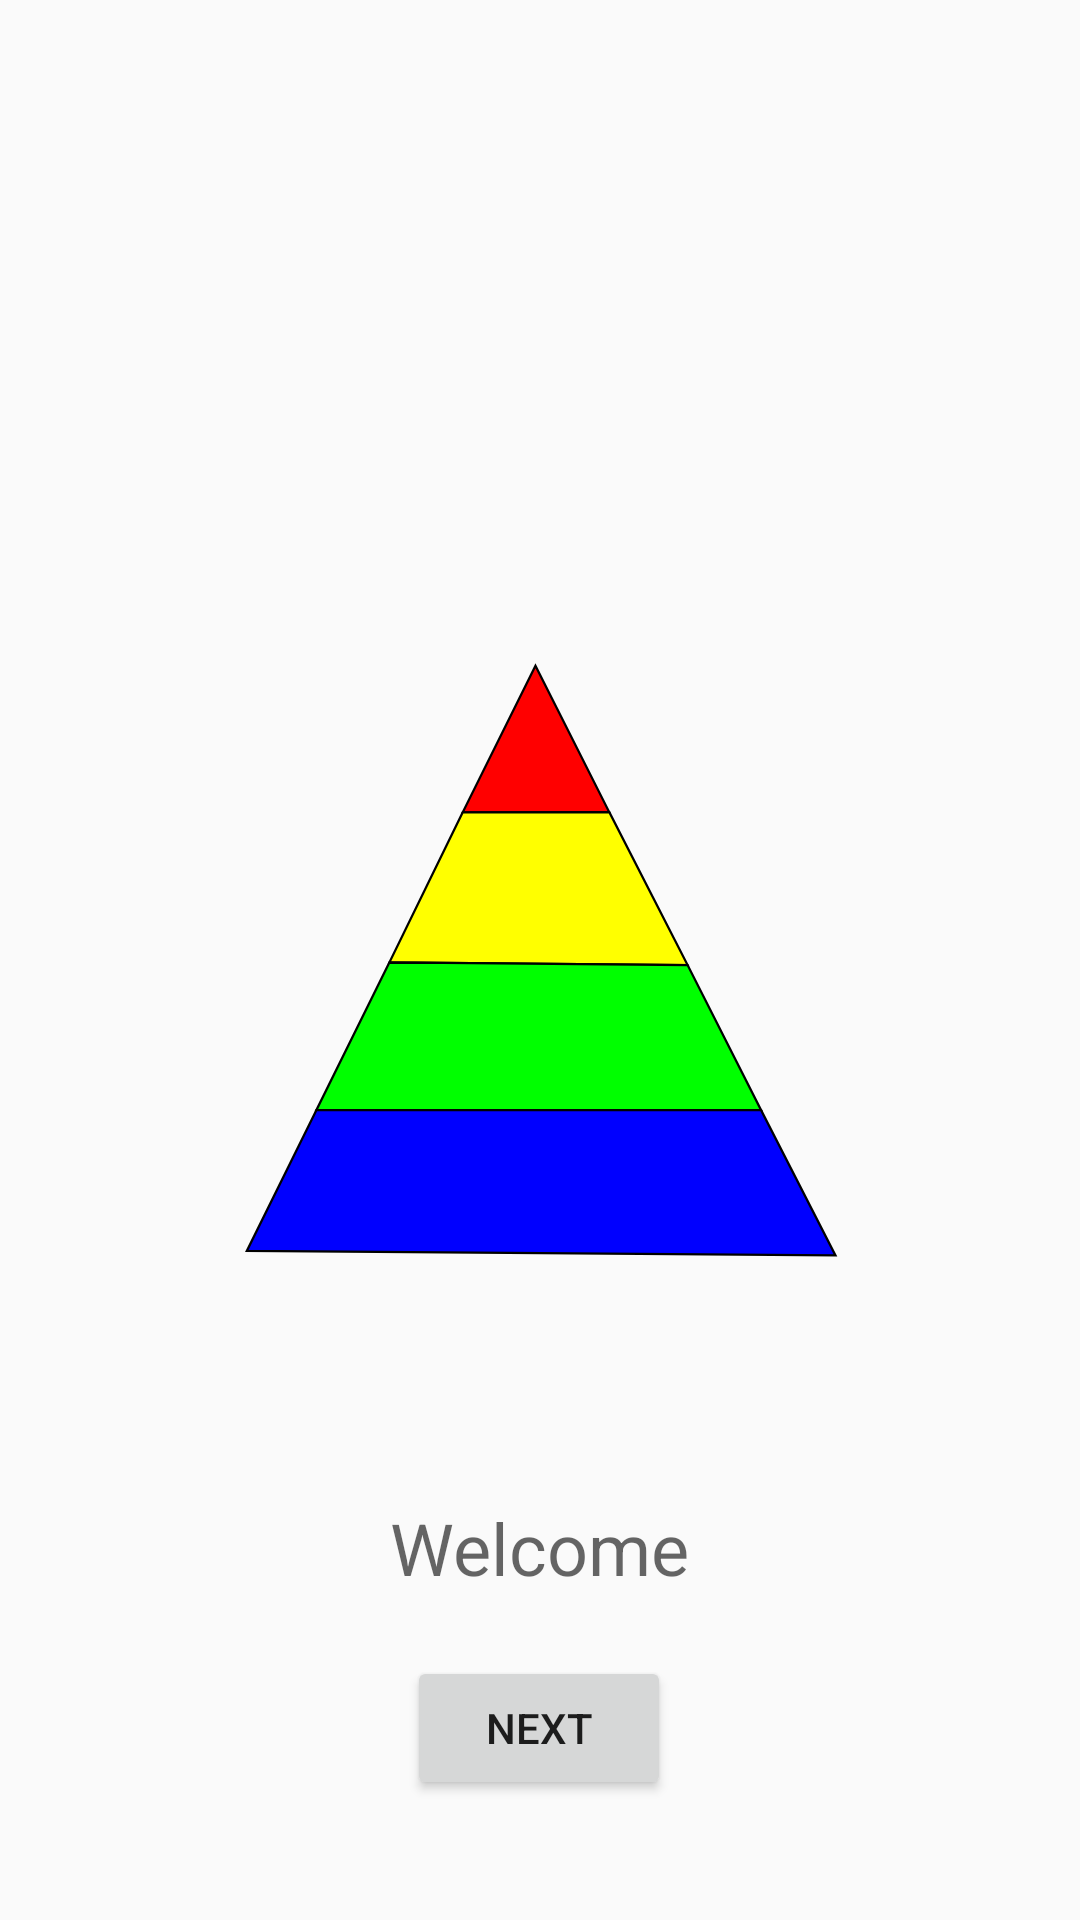

Produce the Android XML layout that renders to this screen, including the resource entries it uses.
<!-- AndroidManifest.xml: application theme AppTheme -->
<!-- res/layout/onboarding1.xml -->
<?xml version="1.0" encoding="utf-8"?>


<RelativeLayout xmlns:android="http://schemas.android.com/apk/res/android"
    xmlns:app="http://schemas.android.com/apk/res-auto"
    xmlns:tools="http://schemas.android.com/tools"
    android:layout_width="match_parent"

    android:layout_height="match_parent"
    android:orientation="vertical">

    <RelativeLayout
        android:layout_width="wrap_content"
        android:layout_height="wrap_content"
        android:layout_centerHorizontal="true"
        android:layout_centerVertical="true">

        <android.support.v7.widget.AppCompatImageView
            android:id="@+id/imageView"
            android:layout_width="200dp"
            android:layout_height="200dp"
            android:contentDescription="Logo"
            app:srcCompat="@drawable/ic_overlook" />

    </RelativeLayout>


    <LinearLayout
        android:layout_width="wrap_content"
        android:layout_height="wrap_content"
        android:layout_alignParentBottom="true"
        android:layout_centerHorizontal="true"
        android:layout_centerVertical="true"
        android:orientation="vertical">

        <TextView
            android:id="@+id/welcome"
            android:layout_width="wrap_content"
            android:layout_height="wrap_content"
            android:layout_gravity="center_horizontal"
            android:text="@string/welcome"
            android:textAppearance="@style/TextAppearance.AppCompat.Caption"
            android:textSize="24sp" />

        <Space
            android:layout_width="match_parent"
            android:layout_height="20dp" />

        <Button
            android:id="@+id/next1"
            android:layout_width="wrap_content"
            android:layout_height="wrap_content"
            android:layout_gravity="center_horizontal"
            android:text="@string/next" />

        <Space
            android:layout_width="match_parent"
            android:layout_height="40dp" />

    </LinearLayout>
</RelativeLayout>
<!-- resources referenced by this layout -->
<resources>
  <!-- drawable ic_overlook (drawable) -->
  <vector android:height="24dp" android:viewportHeight="70.55556"
      android:viewportWidth="70.55556" android:width="24dp" xmlns:android="http://schemas.android.com/apk/res/android">
      <path android:fillColor="#ff0000"
          android:pathData="m34.745,0.6646 l-8.5526,17.2389h17.2389z"
          android:strokeAlpha="1" android:strokeColor="#000000"
          android:strokeLineCap="butt" android:strokeLineJoin="miter" android:strokeWidth="0.26458332"/>
      <path android:fillColor="#ffff00"
          android:pathData="m26.1924,17.9035 l-8.6165,17.642 35.0573,0.3307 -9.2019,-17.9728z"
          android:strokeAlpha="1" android:strokeColor="#000000"
          android:strokeLineCap="butt" android:strokeLineJoin="miter" android:strokeWidth="0.26458332"/>
      <path android:fillColor="#00ff00"
          android:pathData="m17.5759,35.5455 l-8.599,17.3869L61.2794,52.9324l-8.6462,-17.0562z"
          android:strokeAlpha="1" android:strokeColor="#000000"
          android:strokeLineCap="butt" android:strokeLineJoin="miter" android:strokeWidth="0.26458332"/>
      <path android:fillColor="#0000ff"
          android:pathData="m8.9769,52.9324 l-8.1751,16.5541 69.2228,0.5345 -8.7452,-17.0886z"
          android:strokeAlpha="1" android:strokeColor="#000000"
          android:strokeLineCap="butt" android:strokeLineJoin="miter" android:strokeWidth="0.26458332"/>
  </vector>
  <string name="next">Next</string>
  <string name="welcome">Welcome</string>
  <style name="AppTheme" parent="Theme.AppCompat.Light.NoActionBar">
          
          <item name="colorPrimary">@color/colorPrimary</item>
          <item name="colorPrimaryDark">@color/colorPrimaryDark</item>
          <item name="colorAccent">@color/colorAccent</item>
          <item name="android:navigationBarColor">@color/colorAccent</item>
          <item name="android:windowDrawsSystemBarBackgrounds">true</item>
          <item name="android:windowTranslucentStatus">false</item>
      </style>
  <color name="colorPrimary">#edf3fa</color>
  <color name="colorPrimaryDark">#003757</color>
  <color name="colorAccent">#000000</color>
</resources>
